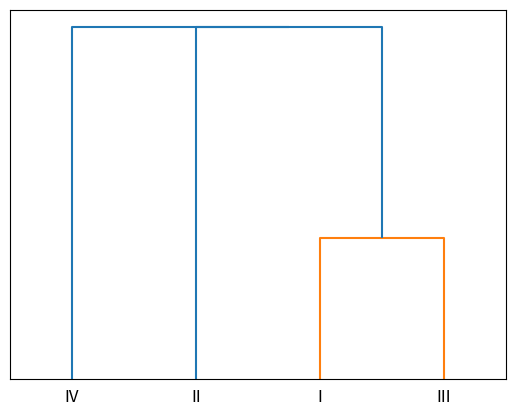

Reproduce this figure in Python.
# 程序文件Pex14_9.py
from numpy import array, zeros, triu
import scipy.cluster.hierarchy as sch
import matplotlib.pyplot as plt
import numpy as np

def hecheng(a, b):
    m, N = a.shape;
    n = b.shape[1];
    c = zeros((m, n))
    for i in range(m):
        for j in range(n):
            c[i, j] = max([min(a[i, k], b[k, j]) for k in range(N)])
    return c


a = array([[5, 5, 3, 2], [2, 3, 4, 5], [5, 5, 2, 3], [1, 5, 3, 1], [2, 4, 5, 1]])
d = array([[sum(abs(a[i] - a[j])) for i in range(5)] for j in range(5)])
r = 1 - 0.1 * d
tr = hecheng(r, r)
while abs(r - tr).sum() > 0.00001: r = tr; tr = hecheng(r, r)
d2 = 1 - tr  # 为了画图，再次转换为距离关系
d2 = triu(d2, 1)
d2 = d2[d2 != 0]  # 提取矩阵上三角中的非零元素
print(d2)
print(type(d2))
d2=np.array([0.6,0.2,0.5,0.5,0.6,0.6])
print("形状为：",d2.shape)
z = sch.linkage(d2)
print(z)
print(z.shape)
print(d2)
s = ['I', 'II', 'III','IV']
sch.dendrogram(z, labels=s)  # 画聚类树
plt.yticks([])  # y轴不可见
plt.show()
